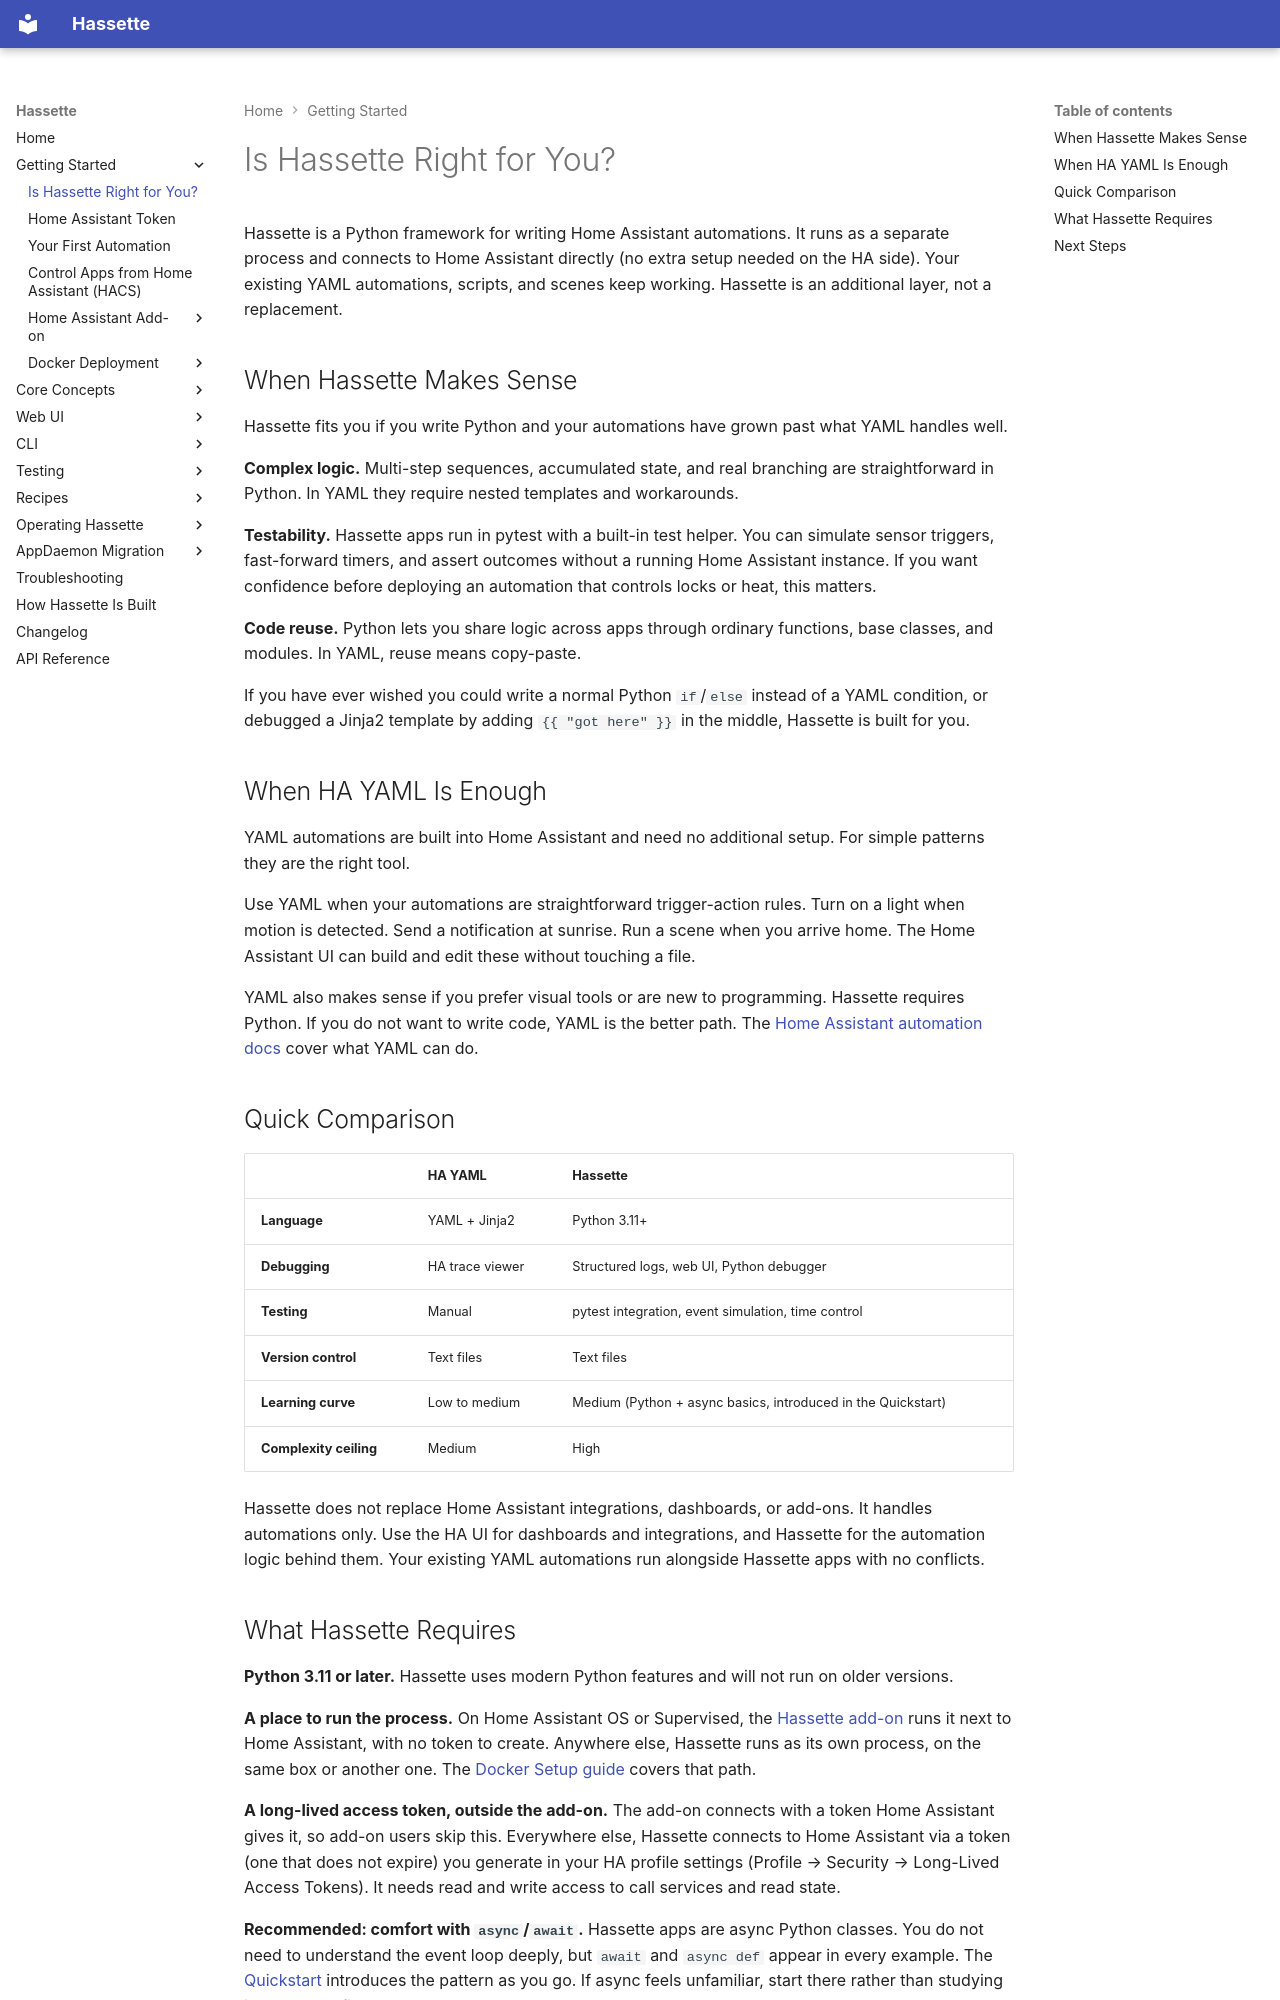

repository: NodeJSmith/hassette · page: pages/getting-started/is-hassette-right-for-you/index.html · generator: mkdocs

# Is Hassette Right for You?

Hassette is a Python framework for writing Home Assistant automations. It runs as a separate process and connects to Home Assistant directly (no extra setup needed on the HA side). Your existing YAML automations, scripts, and scenes keep working. Hassette is an additional layer, not a replacement.

## When Hassette Makes Sense

Hassette fits you if you write Python and your automations have grown past what YAML handles well.

**Complex logic.** Multi-step sequences, accumulated state, and real branching are straightforward in Python. In YAML they require nested templates and workarounds.

**Testability.** Hassette apps run in pytest with a built-in test helper. You can simulate sensor triggers, fast-forward timers, and assert outcomes without a running Home Assistant instance. If you want confidence before deploying an automation that controls locks or heat, this matters.

**Code reuse.** Python lets you share logic across apps through ordinary functions, base classes, and modules. In YAML, reuse means copy-paste.

If you have ever wished you could write a normal Python `if`/`else` instead of a YAML condition, or debugged a Jinja2 template by adding `{{ "got here" }}` in the middle, Hassette is built for you.

## When HA YAML Is Enough

YAML automations are built into Home Assistant and need no additional setup. For simple patterns they are the right tool.

Use YAML when your automations are straightforward trigger-action rules. Turn on a light when motion is detected. Send a notification at sunrise. Run a scene when you arrive home. The Home Assistant UI can build and edit these without touching a file.

YAML also makes sense if you prefer visual tools or are new to programming. Hassette requires Python. If you do not want to write code, YAML is the better path. The [Home Assistant automation docs](https://www.home-assistant.io/docs/automation/) cover what YAML can do.

## Quick Comparison

| | HA YAML | Hassette |
|---|---|---|
| **Language** | YAML + Jinja2 | Python 3.11+ |
| **Debugging** | HA trace viewer | Structured logs, web UI, Python debugger |
| **Testing** | Manual | pytest integration, event simulation, time control |
| **Version control** | Text files | Text files |
| **Learning curve** | Low to medium | Medium (Python + async basics, introduced in the Quickstart) |
| **Complexity ceiling** | Medium | High |

Hassette does not replace Home Assistant integrations, dashboards, or add-ons. It handles automations only. Use the HA UI for dashboards and integrations, and Hassette for the automation logic behind them. Your existing YAML automations run alongside Hassette apps with no conflicts.
